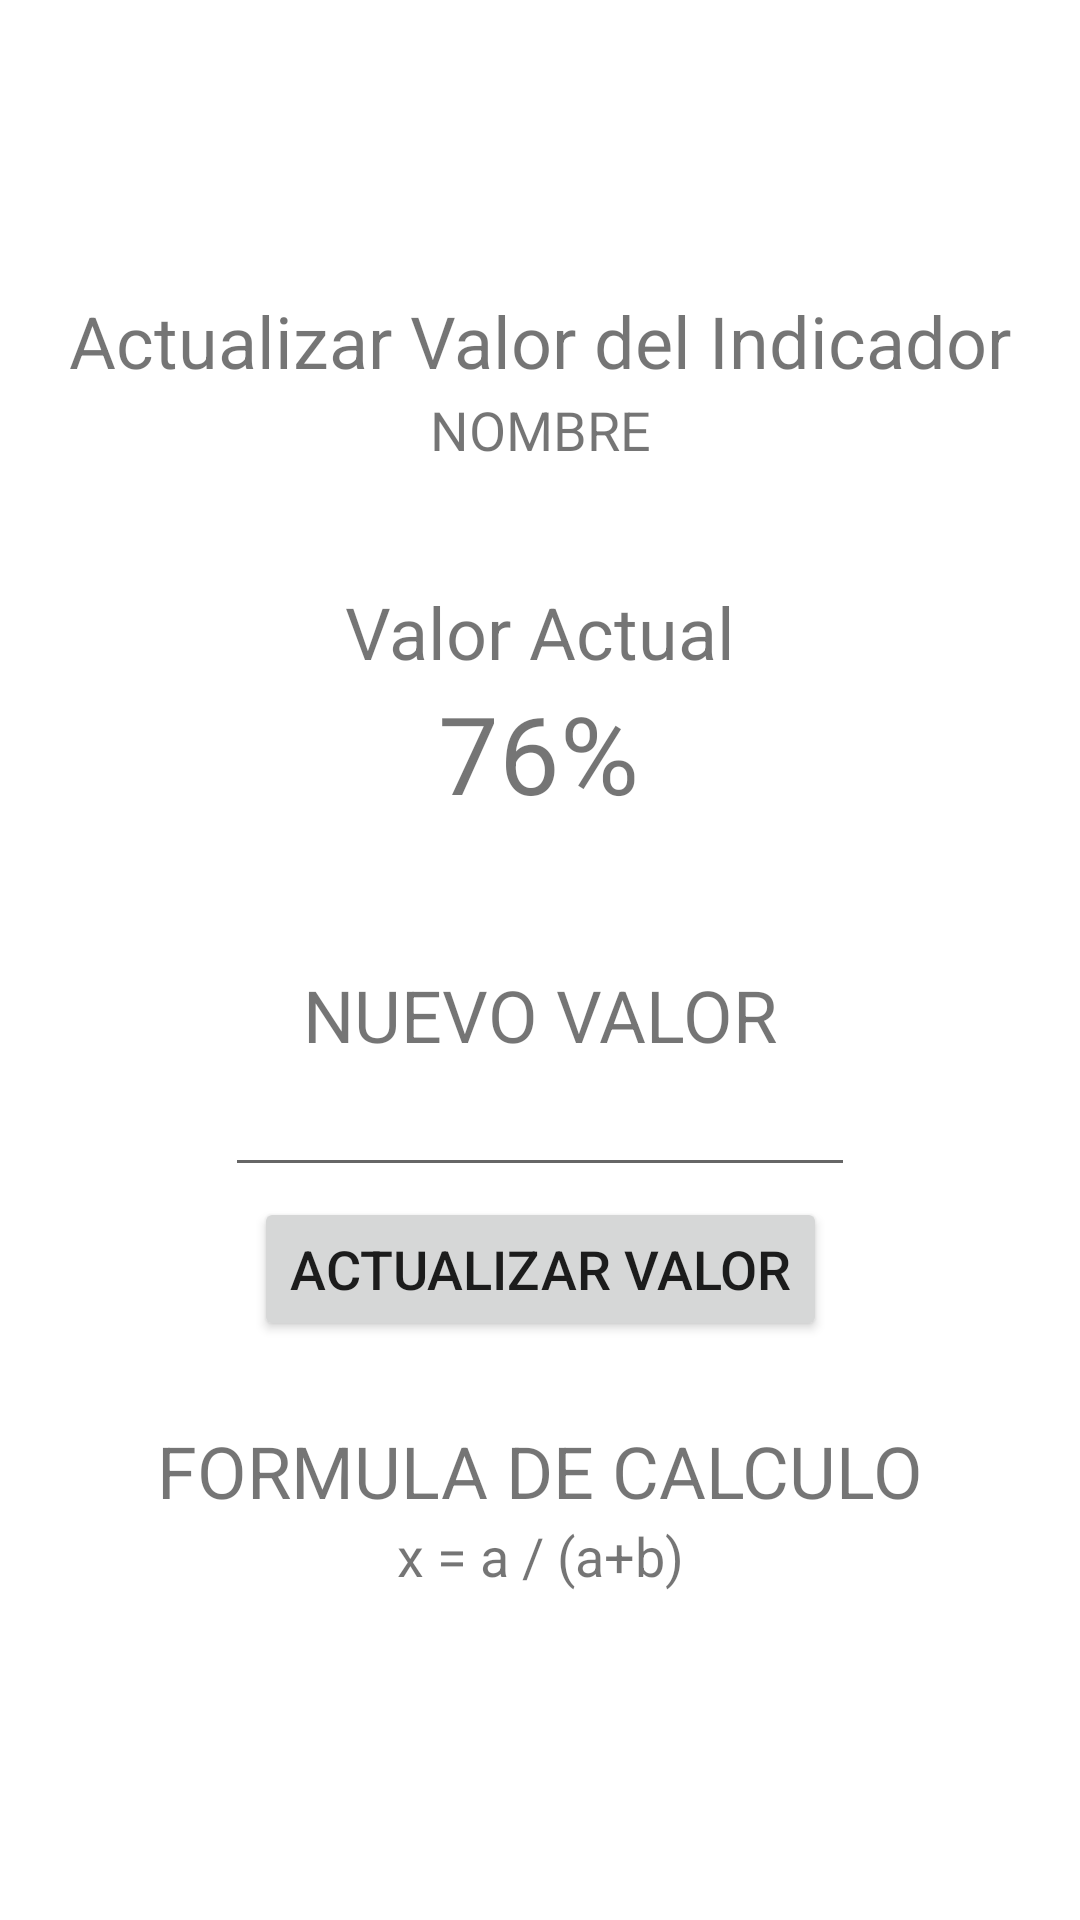

Layout XML and referenced resources for this Android screen:
<!-- AndroidManifest.xml: application theme Theme.VisualizAR -->
<!-- res/layout/fragment_actualizar_valor.xml -->
<?xml version="1.0" encoding="utf-8"?>
<androidx.constraintlayout.widget.ConstraintLayout xmlns:android="http://schemas.android.com/apk/res/android"
    xmlns:app="http://schemas.android.com/apk/res-auto"
    xmlns:tools="http://schemas.android.com/tools"
    android:id="@+id/frameLayoutActualizar"
    android:layout_width="match_parent"
    android:layout_height="match_parent"
    tools:context="edu.ort.visualizar.ActualizarValorFragment">


    <TextView
        android:id="@+id/textViewUpdateIndicadorTitle"
        android:layout_width="wrap_content"
        android:layout_height="wrap_content"
        android:text="@string/indicators_update_title"
        android:textSize="24sp"
        app:layout_constraintBottom_toBottomOf="parent"
        app:layout_constraintEnd_toEndOf="parent"
        app:layout_constraintStart_toStartOf="parent"
        app:layout_constraintTop_toTopOf="parent"
        app:layout_constraintVertical_bias="0.16000003" />

    <TextView
        android:id="@+id/textViewUpdateIndicadorName"
        android:layout_width="wrap_content"
        android:layout_height="wrap_content"
        android:text="NOMBRE"
        android:textSize="18sp"
        app:layout_constraintBottom_toTopOf="@+id/textViewUpdateIndicadorValorActual"
        app:layout_constraintEnd_toEndOf="parent"
        app:layout_constraintStart_toStartOf="parent"
        app:layout_constraintTop_toBottomOf="@+id/textViewUpdateIndicadorTitle"
        app:layout_constraintVertical_bias="0.029999971" />

    <TextView
        android:id="@+id/textViewUpdateIndicadorValorActual"
        android:layout_width="wrap_content"
        android:layout_height="wrap_content"
        android:text="@string/indicators_update_actual_value"
        android:textSize="24sp"
        app:layout_constraintBottom_toBottomOf="parent"
        app:layout_constraintEnd_toEndOf="parent"
        app:layout_constraintStart_toStartOf="parent"
        app:layout_constraintTop_toTopOf="parent"
        app:layout_constraintVertical_bias="0.32" />

    <TextView
        android:id="@+id/textViewUpdateIndicadorValorActualValue"
        android:layout_width="wrap_content"
        android:layout_height="wrap_content"
        android:text="76%"
        android:textSize="36sp"
        app:layout_constraintEnd_toEndOf="parent"
        app:layout_constraintHorizontal_bias="0.498"
        app:layout_constraintStart_toStartOf="parent"
        app:layout_constraintTop_toBottomOf="@+id/textViewUpdateIndicadorValorActual" />

    <TextView
        android:id="@+id/textViewUpdateIndicadorNewValue"
        android:layout_width="wrap_content"
        android:layout_height="wrap_content"
        android:text="@string/indicators_update_new_value"
        android:textSize="24sp"
        app:layout_constraintBottom_toBottomOf="parent"
        app:layout_constraintEnd_toEndOf="parent"
        app:layout_constraintStart_toStartOf="parent"
        app:layout_constraintTop_toTopOf="parent"
        app:layout_constraintVertical_bias="0.53" />

    <EditText
        android:id="@+id/editTextUpdateIndicadorNewValueInput"
        android:layout_width="wrap_content"
        android:layout_height="wrap_content"
        android:ems="10"
        android:inputType="number"
        app:layout_constraintEnd_toEndOf="parent"
        app:layout_constraintStart_toStartOf="parent"
        app:layout_constraintTop_toBottomOf="@+id/textViewUpdateIndicadorNewValue" />

    <Button
        android:id="@+id/buttonUpdateIndicadorValue"
        android:layout_width="wrap_content"
        android:layout_height="wrap_content"
        android:text="@string/indicators_update_btn_update_value"
        android:textSize="18sp"
        app:layout_constraintBottom_toTopOf="@+id/textViewUpdateIndicadorFormulaCalculoTitle"
        app:layout_constraintEnd_toEndOf="parent"
        app:layout_constraintStart_toStartOf="parent"
        app:layout_constraintTop_toBottomOf="@+id/editTextUpdateIndicadorNewValueInput"
        app:layout_constraintVertical_bias="0.110000014" />

    <TextView
        android:id="@+id/textViewUpdateIndicadorFormulaCalculoTitle"
        android:layout_width="wrap_content"
        android:layout_height="wrap_content"
        android:text="@string/indicators_update_cal"
        android:textSize="24sp"
        app:layout_constraintBottom_toBottomOf="parent"
        app:layout_constraintEnd_toEndOf="parent"
        app:layout_constraintStart_toStartOf="parent"
        app:layout_constraintTop_toBottomOf="@+id/editTextUpdateIndicadorNewValueInput"
        app:layout_constraintVertical_bias="0.37" />

    <TextView
        android:id="@+id/textViewUpdateIndicadorFormula"
        android:layout_width="wrap_content"
        android:layout_height="wrap_content"
        android:text="x = a / (a+b)"
        android:textSize="18sp"
        app:layout_constraintEnd_toEndOf="parent"
        app:layout_constraintStart_toStartOf="parent"
        app:layout_constraintTop_toBottomOf="@+id/textViewUpdateIndicadorFormulaCalculoTitle" />
</androidx.constraintlayout.widget.ConstraintLayout>
<!-- resources referenced by this layout -->
<resources>
  <string name="indicators_update_actual_value">Valor Actual</string>
  <string name="indicators_update_btn_update_value">Actualizar Valor</string>
  <string name="indicators_update_cal">FORMULA DE CALCULO</string>
  <string name="indicators_update_new_value">NUEVO VALOR</string>
  <string name="indicators_update_title">Actualizar Valor del Indicador</string>
  <style name="Theme.VisualizAR" parent="Theme.MaterialComponents.DayNight.DarkActionBar">
          
          <item name="colorPrimary">@color/light_blue_500</item>
          <item name="colorPrimaryVariant">@color/light_blue_700</item>
          <item name="colorOnPrimary">@color/white</item>
          
          <item name="colorSecondary">@color/light_blue_900</item>
          <item name="colorSecondaryVariant">@color/light_blue_700</item>
          <item name="colorOnSecondary">@color/white</item>
          
          <item name="android:statusBarColor" tools:targetApi="l">?attr/colorPrimaryVariant</item>
          
          <item name="colorAccent">@color/light_blue_900</item>
      </style>
  <color name="light_blue_500">#027FEC</color>
  <color name="light_blue_700">#2196F3</color>
  <color name="white">#FFFFFFFF</color>
  <color name="light_blue_900">#2196F3</color>
</resources>
